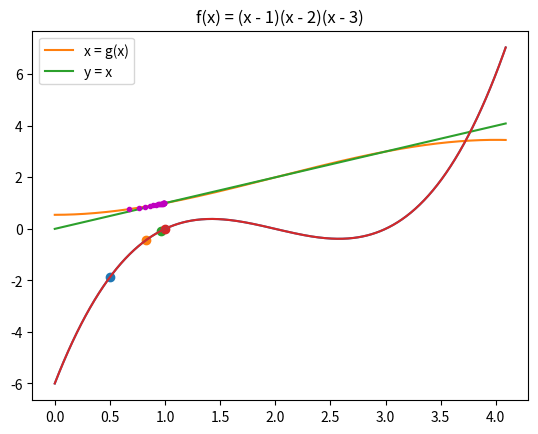

The matplotlib source for this figure:
## 2번

import numpy as np
import matplotlib.pyplot as plt
import math

class RootEstimator:

    def __init__(self, a, b, c, eps = 0.001):
        self.a = a
        self.b = b
        self.c = c
        self.eps = eps
        return

    def f(self, x):
        return(x - self.a) * (x - self.b) * (x - self.c)

    def df(self, x):
        # f(x) = x ^ 3 -(a+b+c)* x^2 + (ab+ac+bc)*x - abc
        # chain rule
        return (x - self.a) * (x - self.b) +  (x - self.a) * (x - self.c) + (x - self.b) * (x - self.c)

    def g(self, x):
        d = - (self.a*self.b + self.a*self.c + self.b*self.c) # => x = g(x)
        return ((x - self.a) * (x - self.b) * (x - self.c)  + d*x) /d

    def plot_f_x(self):
        x = np.arange(self.a - 1, self.c + 1.1, 0.01)
        y = [self.f(x_i) for x_i in x]
        title = f'f(x) = (x - {self.a})(x - {self.b})(x - {self.c})'
        plt.plot(x, y)
        plt.title(title)
        plt.grid()
        plt.show()

        return

    def bisection_method(self, xl, xu):
      n_i = 0
      if self.f(xl) * self.f(xu) >= 0:
        print("There's no roots")
        return

      while xu - xl > self.eps:
        n_i += 1
        xr = (xl + xu) / 2
        D = self.f(xl) * self.f(xr)

        if D <= 0:
            xu = xr
        elif D > 0:
            xl = xr

        Et = np.abs((xu - xl) / xu)

        if n_i >=  2:
          Ea = np.abs((xr - (xl+xu)/2) / xr)
        else: Ea = np.nan

        print(f'n = {n_i} --> xl : {xl:.4f}, xu: {xu:.4f}, xr: {(xl + xu) / 2:4f}, Ea: {Ea:4f}%, error: {Et:.4f}%')

      return

    def fixedPointIteration_method(self, x_old):
      n_i = 0

      xx = np.arange(self.a - 1, self.c + 1.1, 0.01)
      y1 = xx
      plt.plot(xx, self.g(xx), label="x = g(x)")
      plt.plot(xx, y1, label="y = x")
      plt.legend()

      prev_Et = 100
      while abs(self.g(x_old) - x_old) >= self.eps:
        n_i += 1
        x_new = self.g(x_old)

        Et = np.abs((x_new - x_old) / x_new) * 100
        ratio = Et / prev_Et
        print(f'n = {n_i} --> result : {x_new:.4f}, error:{Et:.4f}, ratio = {ratio:.4f}')
        prev_Et = Et
        x_old = x_new

        plt.plot(x_new, self.g(x_new), 'm.')
      plt.show()

      return

    def newtonRaphson_method(self, x_old):
        n_i = 0 # number of iteration

        x = np.arange(self.a - 1, self.c + 1.1, 0.01)
        y = self.f(x)
        plt.plot(x, y)
        plt.grid()

        while abs(self.f(x_old) / self.df(x_old)) >= self.eps:
            n_i += 1

            x_new = x_old - (self.f(x_old) / self.df(x_old))

            plt.scatter(x_old, self.f(x_old))

            Et = np.abs((x_new - x_old) / x_new) * 100
            print(f'n = {n_i}, x_new = {x_new:.4f}, Error: {Et :4f}')
            x_old = x_new

        plt.show()

        return


if __name__ == "__main__":
    # 2 - 1
    a, b, c = 1, 2, 3
    xl = 0.5
    xu = 1.5
    re = RootEstimator(a, b, c)
    re.plot_f_x()
    # 2 - 2
    print("\n< bisection method >\n")
    re.bisection_method(xl, xu)
    print("\n< Simple fixed-point iteration method >\n")
    re.fixedPointIteration_method(xl)
    print("\n< Newton-Raphson method >\n")
    re.newtonRaphson_method(xl)